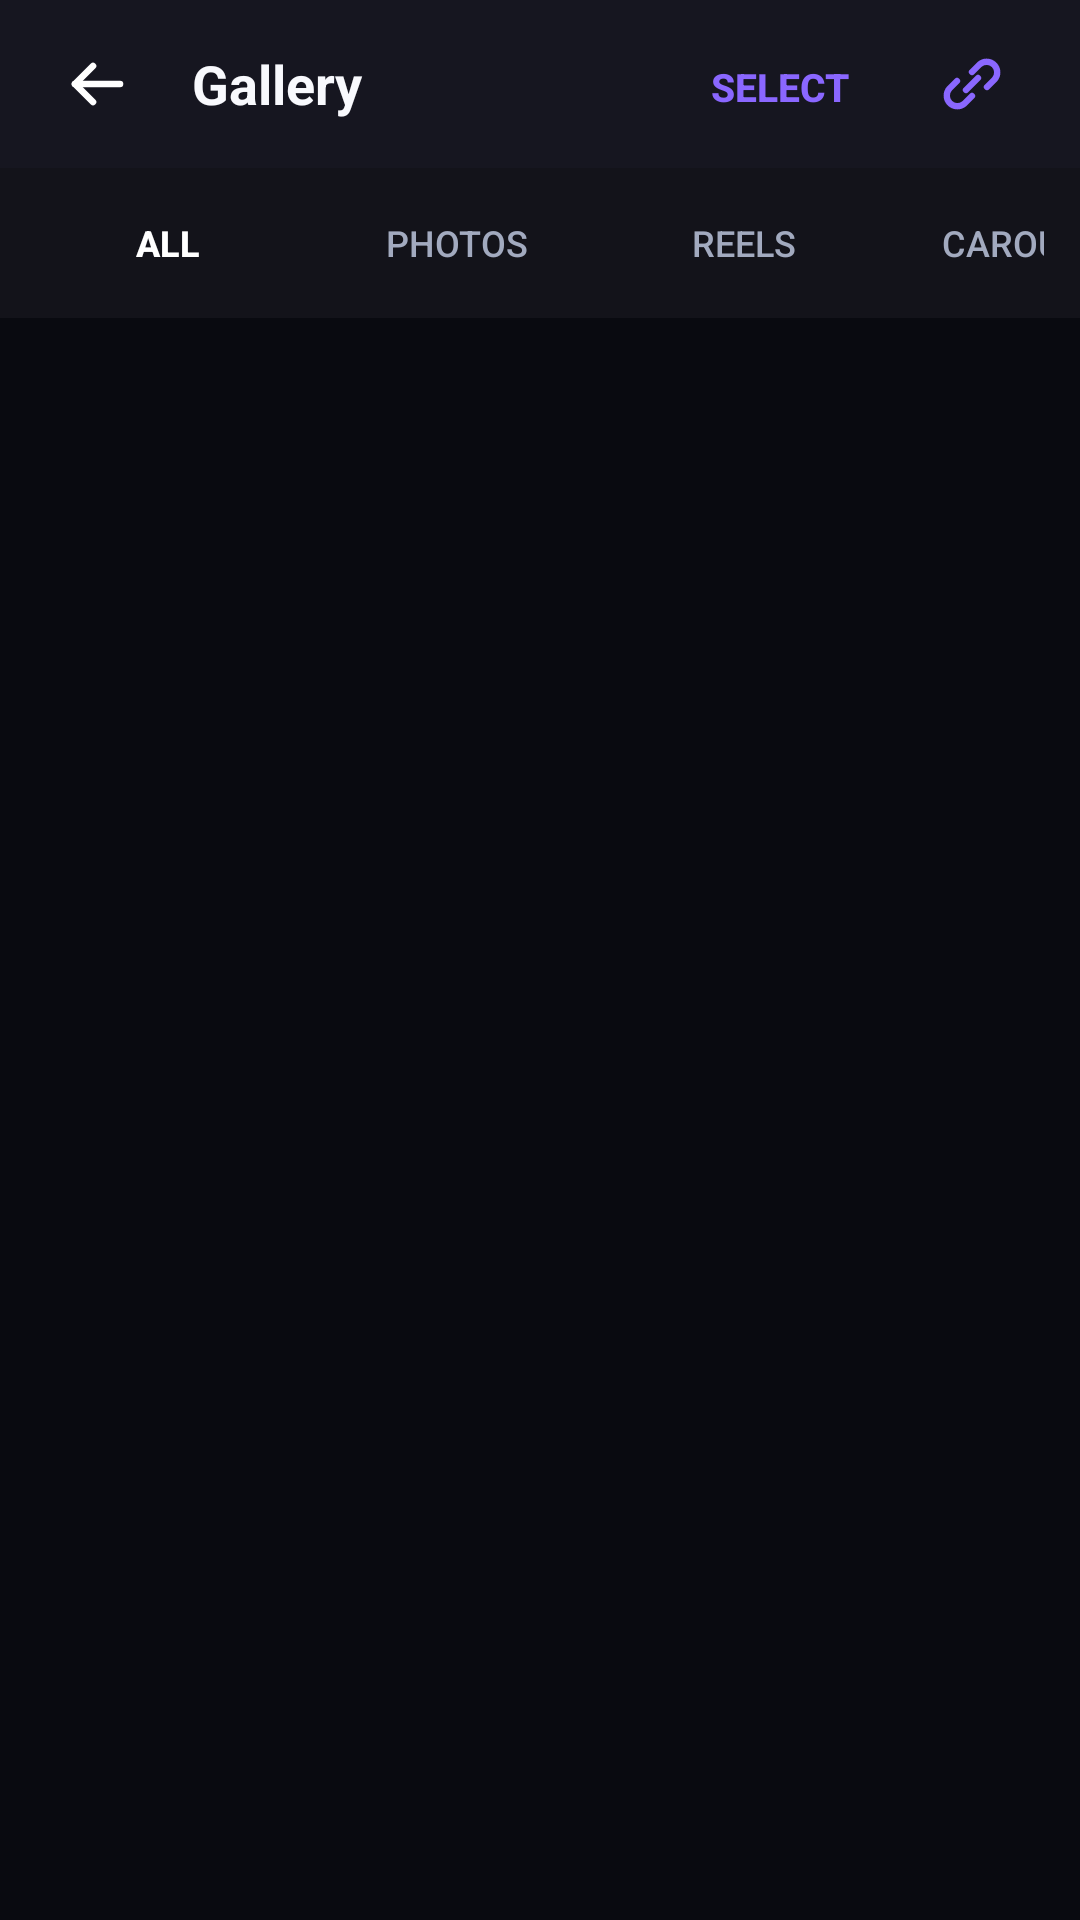

The Android layout XML behind this screen, and the referenced resources:
<!-- AndroidManifest.xml: application theme Theme.InstaSave -->
<!-- res/layout/activity_gallery.xml -->
<?xml version="1.0" encoding="utf-8"?>
<LinearLayout xmlns:android="http://schemas.android.com/apk/res/android"
    android:id="@+id/rootGalleryLayout"
    android:layout_width="match_parent"
    android:layout_height="match_parent"
    android:orientation="vertical"
    android:background="@color/bg_dark">

    
    <LinearLayout
        android:id="@+id/galleryTopBar"
        android:layout_width="match_parent"
        android:layout_height="wrap_content"
        android:minHeight="56dp"
        android:orientation="horizontal"
        android:gravity="center_vertical"
        android:paddingStart="12dp"
        android:paddingEnd="16dp"
        android:background="#161620">

        <ImageButton
            android:id="@+id/btnBack"
            android:layout_width="40dp"
            android:layout_height="40dp"
            android:src="@drawable/ic_arrow_back"
            android:background="?android:attr/selectableItemBackgroundBorderless"
            android:contentDescription="Back" />

        <TextView
            android:layout_width="0dp"
            android:layout_height="wrap_content"
            android:layout_weight="1"
            android:layout_marginStart="12dp"
            android:text="@string/gallery_title"
            android:textSize="18sp"
            android:textStyle="bold"
            android:textColor="@color/text_primary" />

        <Button
            android:id="@+id/btnStartSelection"
            style="@style/Widget.AppCompat.Button.Borderless"
            android:layout_width="wrap_content"
            android:layout_height="36dp"
            android:text="Select"
            android:textColor="@color/insta_pink"
            android:textSize="13sp"
            android:textStyle="bold"
            android:paddingStart="10dp"
            android:paddingEnd="10dp" />

        
        <ImageButton
            android:id="@+id/btnAddLink"
            android:layout_width="40dp"
            android:layout_height="40dp"
            android:src="@drawable/ic_link"
            android:tint="@color/insta_pink"
            android:background="?android:attr/selectableItemBackgroundBorderless"
            android:contentDescription="Add Link" />
    </LinearLayout>

    
    <LinearLayout
        android:id="@+id/gallerySelectionBar"
        android:layout_width="match_parent"
        android:layout_height="wrap_content"
        android:minHeight="56dp"
        android:orientation="horizontal"
        android:gravity="center_vertical"
        android:paddingStart="12dp"
        android:paddingEnd="16dp"
        android:background="#231326"
        android:visibility="gone">

        <ImageButton
            android:id="@+id/btnCloseSelection"
            android:layout_width="40dp"
            android:layout_height="40dp"
            android:src="@drawable/ic_close"
            android:tint="@color/white"
            android:background="?android:attr/selectableItemBackgroundBorderless"
            android:contentDescription="Close Selection" />

        <TextView
            android:id="@+id/tvSelectionCount"
            android:layout_width="0dp"
            android:layout_height="wrap_content"
            android:layout_weight="1"
            android:layout_marginStart="8dp"
            android:text="1 selected"
            android:textSize="16sp"
            android:textStyle="bold"
            android:textColor="@color/white" />

        <Button
            android:id="@+id/btnSelectAllToggle"
            style="@style/Widget.AppCompat.Button.Borderless"
            android:layout_width="wrap_content"
            android:layout_height="36dp"
            android:text="Select All"
            android:textColor="@color/insta_pink"
            android:textSize="12sp"
            android:textStyle="bold"
            android:paddingStart="8dp"
            android:paddingEnd="8dp" />

        <ImageButton
            android:id="@+id/btnBatchShare"
            android:layout_width="40dp"
            android:layout_height="40dp"
            android:src="@drawable/ic_share"
            android:tint="@color/white"
            android:background="?android:attr/selectableItemBackgroundBorderless"
            android:contentDescription="Share Selected" />

        <ImageButton
            android:id="@+id/btnBatchDelete"
            android:layout_width="40dp"
            android:layout_height="40dp"
            android:src="@drawable/ic_delete"
            android:tint="@color/status_red"
            android:background="?android:attr/selectableItemBackgroundBorderless"
            android:contentDescription="Delete Selected" />
    </LinearLayout>

    
    <HorizontalScrollView
        android:layout_width="match_parent"
        android:layout_height="wrap_content"
        android:scrollbars="none"
        android:paddingStart="12dp"
        android:paddingEnd="12dp"
        android:paddingTop="8dp"
        android:paddingBottom="8dp"
        android:background="#13131A">

        <LinearLayout
            android:layout_width="wrap_content"
            android:layout_height="wrap_content"
            android:orientation="horizontal">

            <Button
                android:id="@+id/chipAll"
                style="@style/Widget.AppCompat.Button.Borderless"
                android:layout_width="wrap_content"
                android:layout_height="34dp"
                android:text="@string/filter_all"
                android:textColor="@color/white"
                android:background="@drawable/card_background"
                android:backgroundTint="@color/insta_pink"
                android:textSize="12sp"
                android:textStyle="bold"
                android:layout_marginEnd="8dp"
                android:paddingStart="14dp"
                android:paddingEnd="14dp" />

            <Button
                android:id="@+id/chipPhotos"
                style="@style/Widget.AppCompat.Button.Borderless"
                android:layout_width="wrap_content"
                android:layout_height="34dp"
                android:text="@string/filter_photos"
                android:textColor="@color/text_secondary"
                android:background="@drawable/card_background"
                android:textSize="12sp"
                android:layout_marginEnd="8dp"
                android:paddingStart="14dp"
                android:paddingEnd="14dp" />

            <Button
                android:id="@+id/chipReels"
                style="@style/Widget.AppCompat.Button.Borderless"
                android:layout_width="wrap_content"
                android:layout_height="34dp"
                android:text="@string/filter_reels"
                android:textColor="@color/text_secondary"
                android:background="@drawable/card_background"
                android:textSize="12sp"
                android:layout_marginEnd="8dp"
                android:paddingStart="14dp"
                android:paddingEnd="14dp" />

            <Button
                android:id="@+id/chipCarousels"
                style="@style/Widget.AppCompat.Button.Borderless"
                android:layout_width="wrap_content"
                android:layout_height="34dp"
                android:text="@string/filter_carousels"
                android:textColor="@color/text_secondary"
                android:background="@drawable/card_background"
                android:textSize="12sp"
                android:paddingStart="14dp"
                android:paddingEnd="14dp" />
        </LinearLayout>
    </HorizontalScrollView>

    
    <TextView
        android:id="@+id/tvEmptyGallery"
        android:layout_width="match_parent"
        android:layout_height="match_parent"
        android:gravity="center"
        android:padding="32dp"
        android:text="@string/empty_gallery"
        android:textColor="@color/text_muted"
        android:textSize="14sp"
        android:visibility="gone" />

    
    <androidx.recyclerview.widget.RecyclerView
        android:id="@+id/rvGallery"
        android:layout_width="match_parent"
        android:layout_height="match_parent"
        android:padding="6dp"
        android:clipToPadding="false" />

</LinearLayout>
<!-- resources referenced by this layout -->
<resources>
  <color name="bg_dark">#090A10</color>
  <color name="insta_pink">#8A67FF</color>
  <color name="status_red">#FF4D4D</color>
  <color name="text_muted">#68728A</color>
  <color name="text_primary">#F8F9FD</color>
  <color name="text_secondary">#A2AABF</color>
  <color name="white">#FFFFFFFF</color>
  <!-- drawable ic_arrow_back (drawable) -->
  <?xml version="1.0" encoding="utf-8"?>
  <vector xmlns:android="http://schemas.android.com/apk/res/android"
      android:width="24dp"
      android:height="24dp"
      android:viewportWidth="24"
      android:viewportHeight="24">
  
      
      <path
          android:strokeColor="#FFFFFFFF"
          android:strokeWidth="2.2"
          android:strokeLineCap="round"
          android:pathData="M20,12 H5" />
  
      
      <path
          android:strokeColor="#FFFFFFFF"
          android:strokeWidth="2.2"
          android:strokeLineCap="round"
          android:strokeLineJoin="round"
          android:pathData="M11,6 L5,12 L11,18" />
  
  </vector>
  <!-- drawable ic_close (drawable) -->
  <?xml version="1.0" encoding="utf-8"?>
  <vector xmlns:android="http://schemas.android.com/apk/res/android"
      android:width="24dp"
      android:height="24dp"
      android:viewportWidth="24"
      android:viewportHeight="24">
  
      
      <path
          android:strokeColor="#FFFFFFFF"
          android:strokeWidth="2.2"
          android:strokeLineCap="round"
          android:pathData="M6,6 L18,18 M18,6 L6,18" />
  
  </vector>
  <string name="empty_gallery">Your gallery is empty.\nDownload media using the floating button, clipboard, or paste a link!</string>
  <string name="filter_all">All</string>
  <string name="filter_carousels">Carousels</string>
  <string name="filter_photos">Photos</string>
  <string name="filter_reels">Reels</string>
  <string name="gallery_title">Gallery</string>
  <color name="insta_coral">#FF3377</color>
  <color name="card_bg">#131622</color>
  <color name="surface_elevated">#1E2335</color>
  <color name="card_stroke">#252B3E</color>
  <style name="Widget.InstaSave.BottomNav" parent="Widget.Material3.BottomNavigationView">
          <item name="itemActiveIndicatorStyle">@style/Widget.InstaSave.BottomNav.Indicator</item>
          <item name="itemRippleColor">#208A67FF</item>
      </style>
  <style name="ThemeOverlay.InstaSave.BottomSheetDialog" parent="ThemeOverlay.Material3.BottomSheetDialog">
          <item name="android:backgroundDimAmount">0.80</item>
          <item name="android:backgroundDimEnabled">true</item>
          <item name="bottomSheetStyle">@style/Widget.InstaSave.BottomSheet</item>
      </style>
  <style name="ThemeOverlay.InstaSave.MaterialAlertDialog" parent="ThemeOverlay.Material3.MaterialAlertDialog">
          <item name="android:backgroundDimAmount">0.80</item>
          <item name="android:backgroundDimEnabled">true</item>
          <item name="colorSurface">@color/card_bg</item>
      </style>
  <style name="Widget.InstaSave.BottomNav.Indicator" parent="Widget.Material3.BottomNavigationView.ActiveIndicator">
          <item name="android:color">#25213D</item>
          <item name="android:width">60dp</item>
          <item name="android:height">32dp</item>
          <item name="shapeAppearance">@style/ShapeAppearance.InstaSave.NavIndicator</item>
      </style>
  <style name="Widget.InstaSave.BottomSheet" parent="Widget.Material3.BottomSheet">
          <item name="android:background">@android:color/transparent</item>
          <item name="backgroundTint">@android:color/transparent</item>
      </style>
  <style name="ShapeAppearance.InstaSave.NavIndicator" parent="ShapeAppearance.Material3.Corner.Full">
          <item name="cornerSize">16dp</item>
      </style>
</resources>
